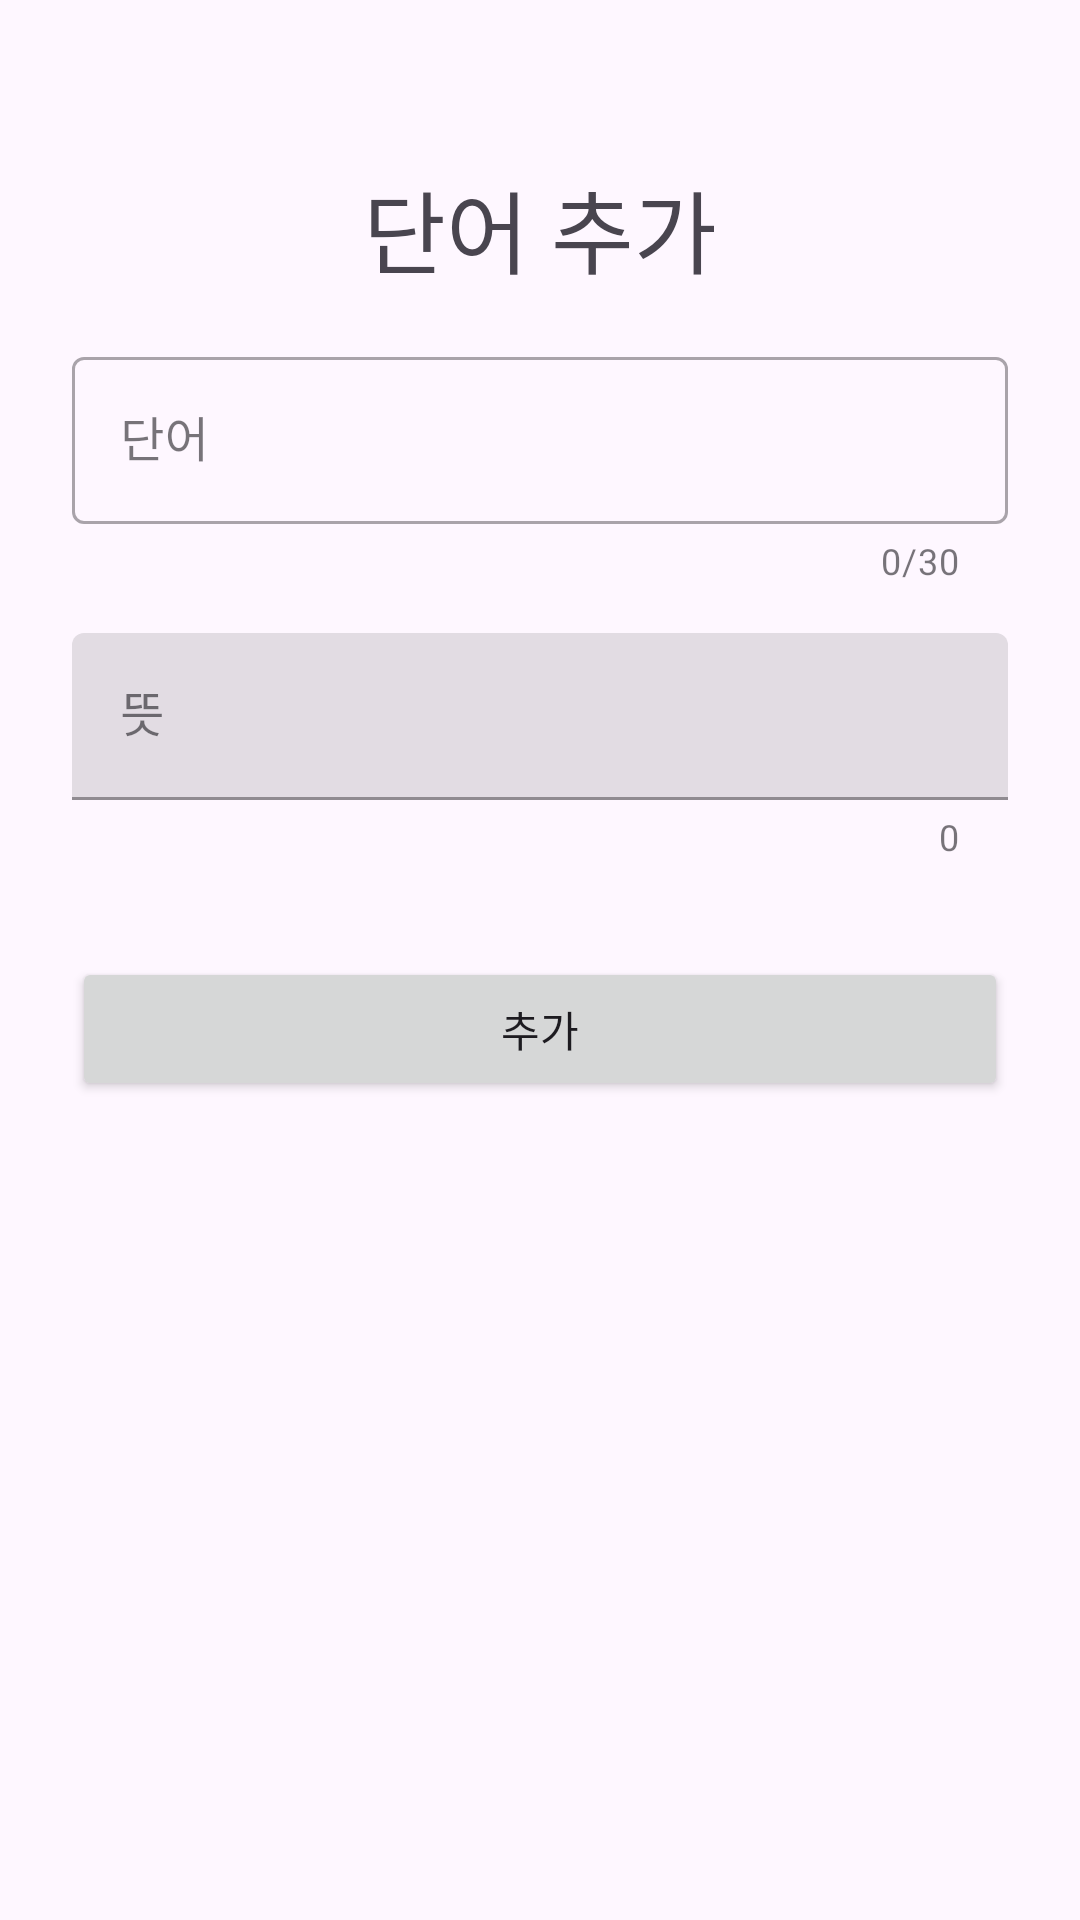

Write the Android layout XML for this screen, with the resource values it uses.
<!-- AndroidManifest.xml: application theme Theme.Part1_chapter6 -->
<!-- res/layout/activity_add.xml -->
<?xml version="1.0" encoding="utf-8"?>
<androidx.constraintlayout.widget.ConstraintLayout xmlns:android="http://schemas.android.com/apk/res/android"
    xmlns:app="http://schemas.android.com/apk/res-auto"
    xmlns:tools="http://schemas.android.com/tools"
    android:id="@+id/main"
    android:layout_width="match_parent"
    android:layout_height="match_parent"
    android:padding="24dp"
    tools:context=".AddActivity">

    <TextView
        android:id="@+id/titleTextView"
        android:layout_width="match_parent"
        android:layout_height="wrap_content"
        android:text="단어 추가"
        android:textSize="30sp"
        android:layout_marginTop="30dp"
        android:gravity="center"
        app:layout_constraintTop_toTopOf="parent" />

    <com.google.android.material.textfield.TextInputLayout
        android:id="@+id/textTextInputLayout"
        android:layout_width="0dp"
        android:layout_height="wrap_content"
        android:layout_marginTop="16dp"
        app:errorEnabled="true"
        app:counterEnabled="true"
        app:counterMaxLength="30"
        app:layout_constraintStart_toStartOf="parent"
        app:layout_constraintEnd_toEndOf="parent"
        app:layout_constraintTop_toBottomOf="@id/titleTextView"
        style="@style/Widget.MaterialComponents.TextInputLayout.OutlinedBox">

        <com.google.android.material.textfield.TextInputEditText
            android:id="@+id/textTextInputEditText"
            android:layout_width="match_parent"
            android:layout_height="wrap_content"
            android:hint="단어"/>
    </com.google.android.material.textfield.TextInputLayout>

    <com.google.android.material.textfield.TextInputLayout
        android:id="@+id/meanTextInputLayout"
        android:layout_width="match_parent"
        android:layout_height="wrap_content"
        android:layout_marginTop="16dp"
        app:counterEnabled="true"
        app:layout_constraintTop_toBottomOf="@id/textTextInputLayout"
        style="@style/Widget.MaterialComponents.TextInputLayout.FilledBox">

        <com.google.android.material.textfield.TextInputEditText
            android:id="@+id/meanTextInputEditText"
            android:layout_width="match_parent"
            android:layout_height="wrap_content"
            android:hint="뜻" />
    </com.google.android.material.textfield.TextInputLayout>

    <com.google.android.material.chip.ChipGroup
        android:id="@+id/typeChipGroup"
        android:layout_width="match_parent"
        android:layout_height="wrap_content"
        android:layout_marginTop="16dp"
        app:singleSelection="true"
        app:selectionRequired="true"
        app:layout_constraintTop_toBottomOf="@id/meanTextInputLayout" />

    <Button
        android:id="@+id/addButton"
        android:layout_width="match_parent"
        android:layout_height="wrap_content"
        android:text="추가"
        android:layout_marginTop="16dp"
        app:layout_constraintTop_toBottomOf="@id/typeChipGroup"/>

</androidx.constraintlayout.widget.ConstraintLayout>
<!-- resources referenced by this layout -->
<resources>
  <style name="Theme.Part1_chapter6" parent="Base.Theme.Part1_chapter6" />
  <style name="Base.Theme.Part1_chapter6" parent="Theme.Material3.DayNight.NoActionBar">
          
          
      </style>
</resources>
